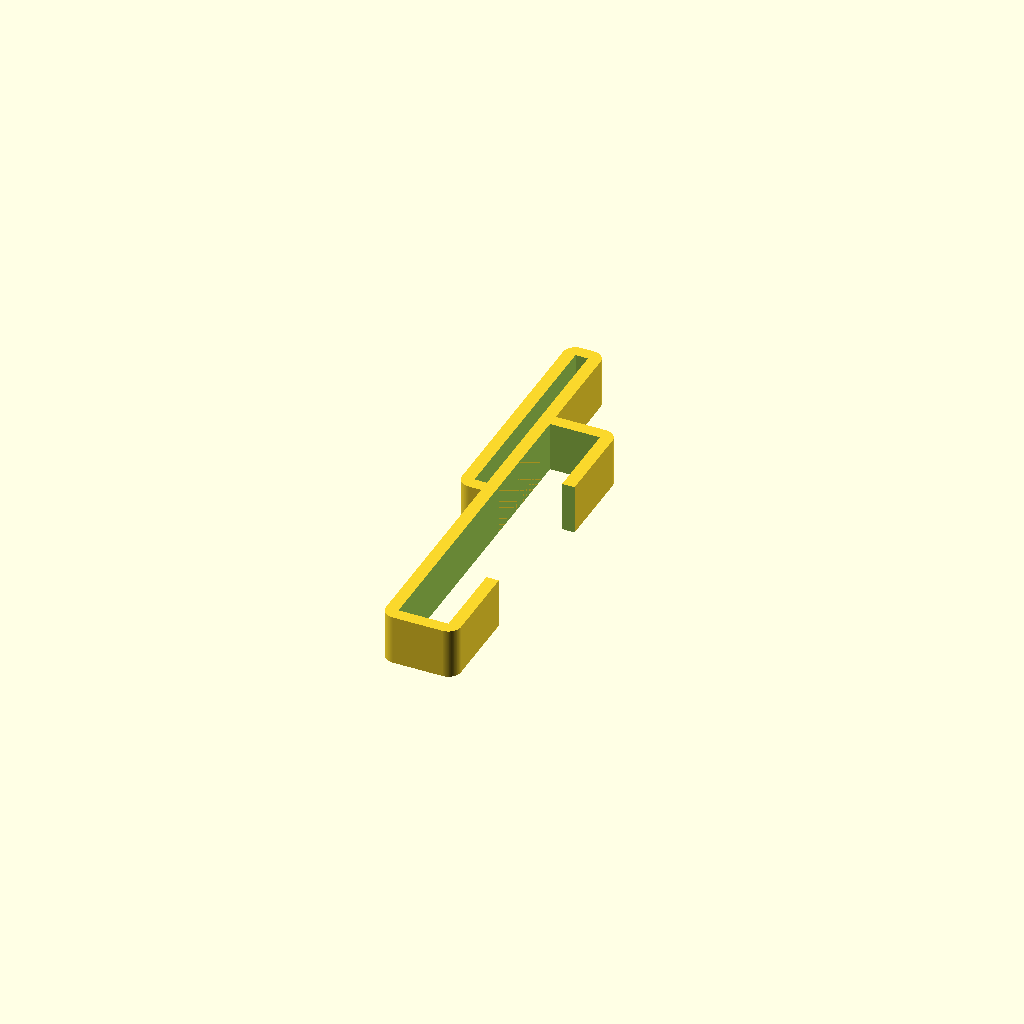
Cell 1: the model at its default parameters.
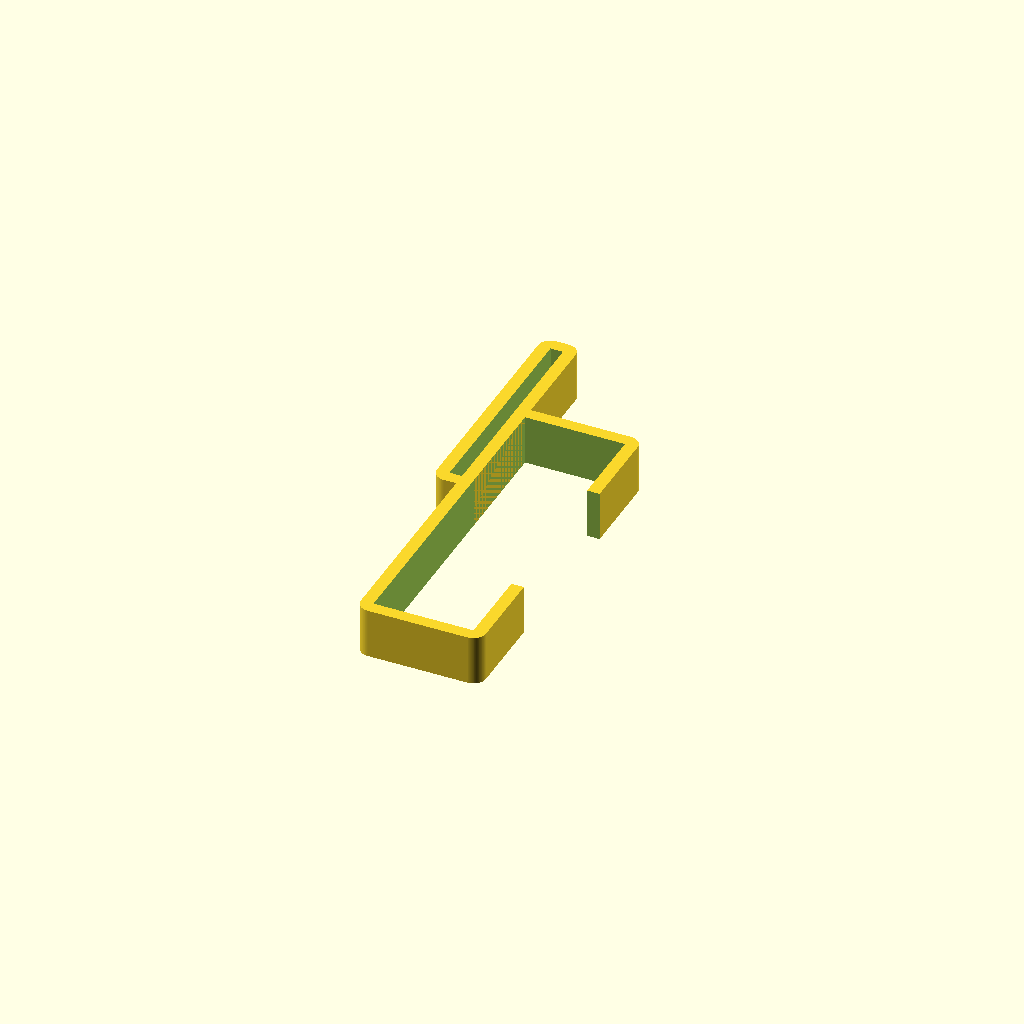
Cell 2: phone_depth = 24 (everything else at default).
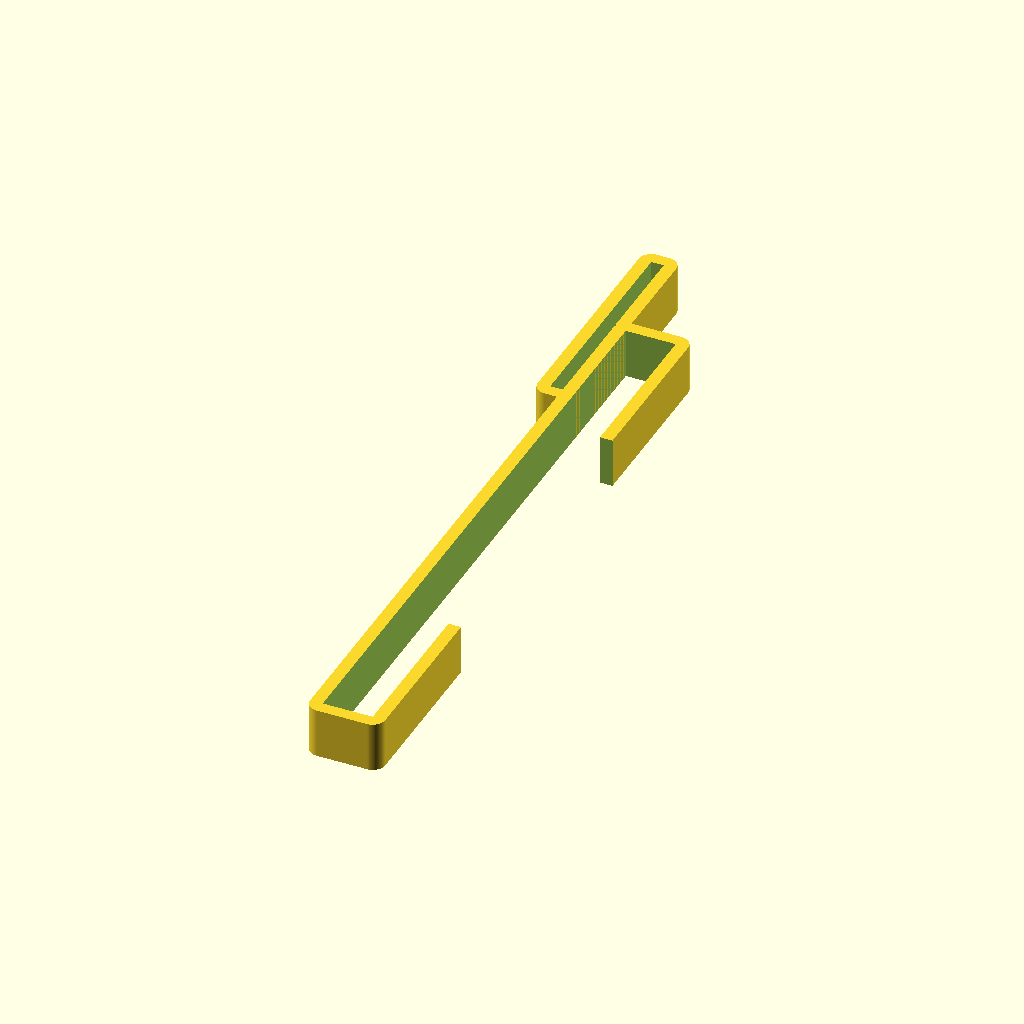
Cell 3: phone_width = 156 (everything else at default).
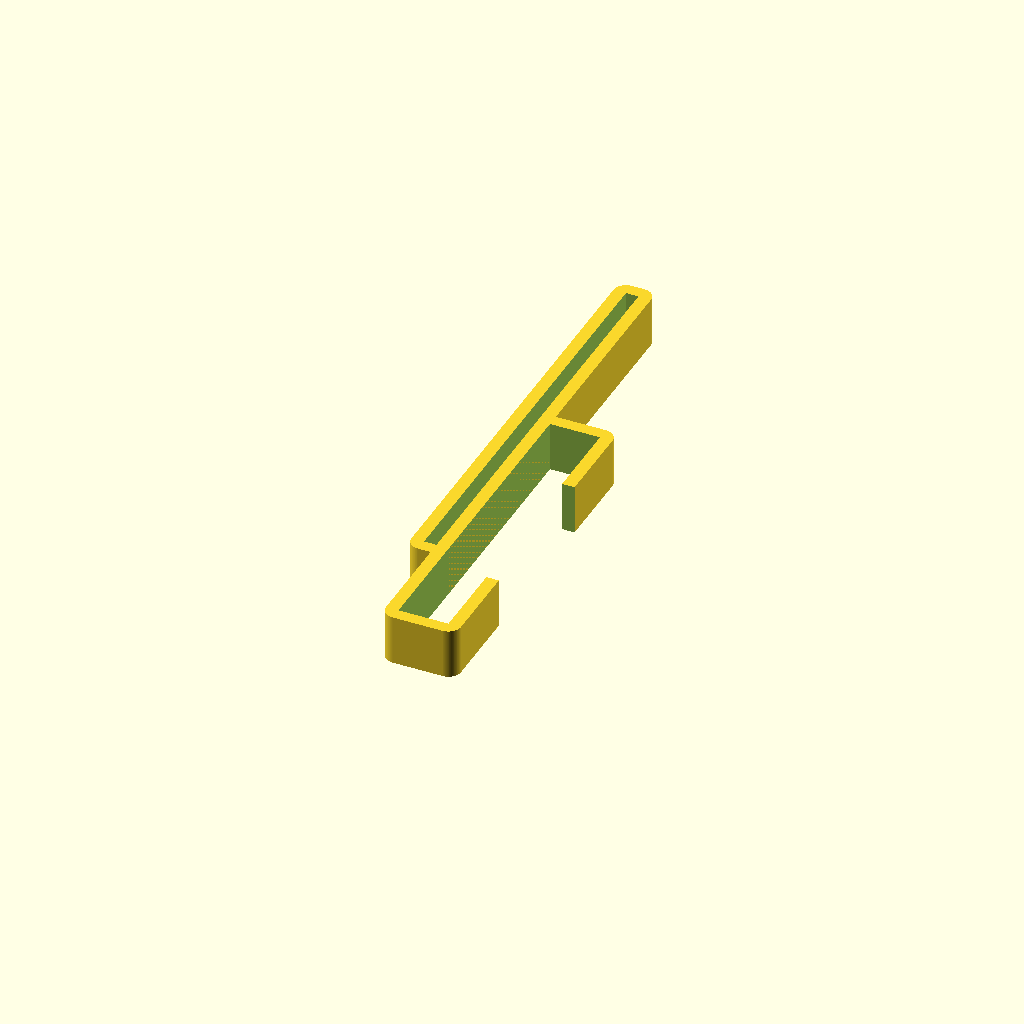
Cell 4: the same model with ruler_width = 104.
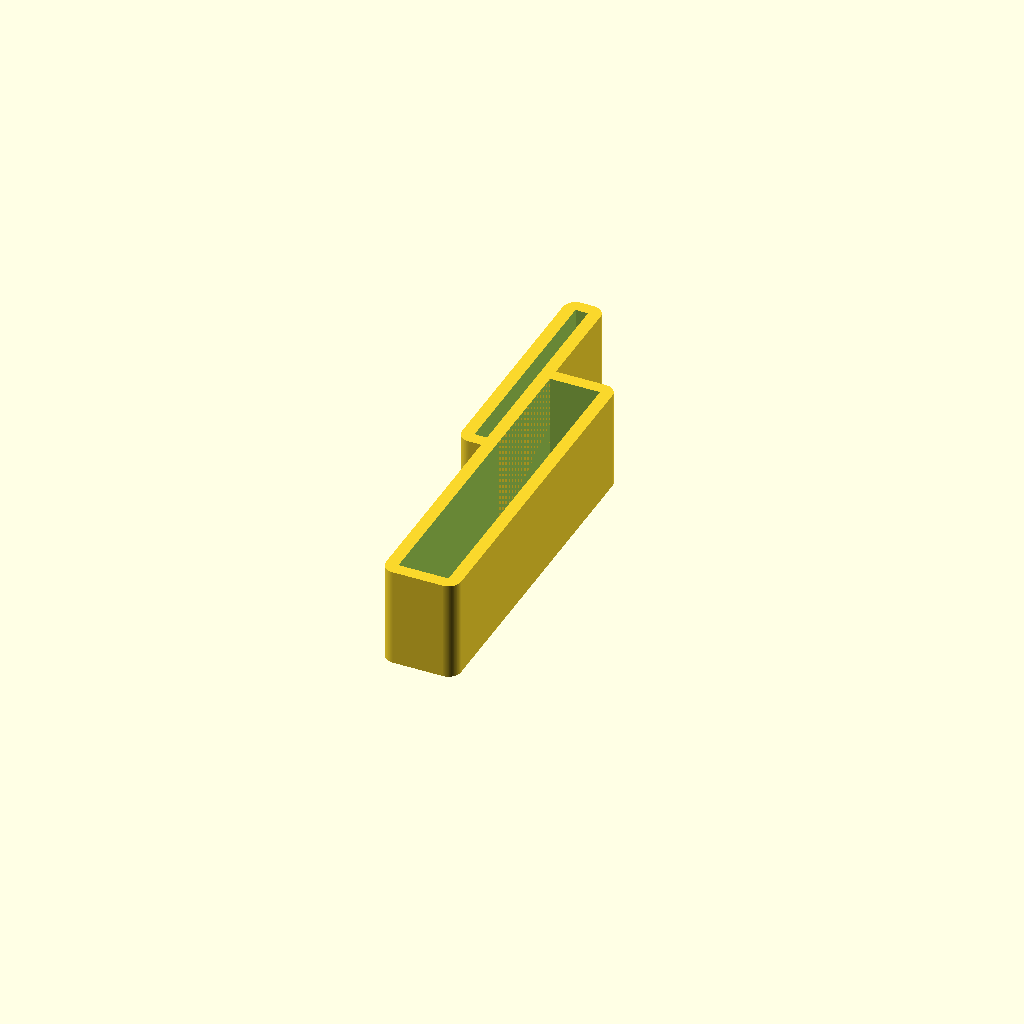
Cell 5: bracket_width = 24 (everything else at default).
All cells are drawn from one camera (rotation 55°, 0°, 25°, orthographic, colour scheme Cornfield), so only the parameter changes between them.
The OpenSCAD source (scadFiles/2036679/3216157.scad):
$fn=100;







//CUSTOMIZER VARIABLES

/* [Easy Photo Rig] */

 

//the thickness of your phone

phone_depth = 12; 



//the width of your phone

phone_width = 78; 



//the width of your ruler 

ruler_width = 52; 



//the thickness of your ruler

ruler_thickness = 3;  





//the width of the bracket

bracket_width = 12;  



//the thickness of the walls and radius of the corners

corner_radius =3; 

  

  

//use this to angle the phone down slightly. values above 10 are not recommended

tilt_angle = 0;



//CUSTOMIZER VARIABLES END









module ruler_holder()

{

    //offset the ruler holder from the phone holder

    rotate([0,0,tilt_angle])

    translate([-(phone_depth/2+corner_radius)-(ruler_thickness/2),phone_width/2,0])

difference()

{

hull()

{

    translate([-ruler_thickness/2,ruler_width/2,0])

        cylinder(h=bracket_width,r1=corner_radius,r2=corner_radius);

     translate([ruler_thickness/2,ruler_width/2,0])

        cylinder(h=bracket_width,r1=corner_radius,r2=corner_radius);  

   

   

       translate([-ruler_thickness/2,-ruler_width/2,0])

        cylinder(h=bracket_width,r1=corner_radius,r2=corner_radius);

     translate([ruler_thickness/2,-ruler_width/2,0])

        cylinder(h=bracket_width,r1=corner_radius,r2=corner_radius) ;

   

    

};



    cube([ruler_thickness/2*2,ruler_width/2*2,bracket_width*2+2],true);



}

}







module phone_holder()

{

difference()

{

hull()

{

    translate([-phone_depth/2,phone_width/2,0])

        cylinder(h=bracket_width,r1=corner_radius,r2=corner_radius);

     translate([phone_depth/2,phone_width/2,0])

        cylinder(h=bracket_width,r1=corner_radius,r2=corner_radius);  

   

   

       translate([-phone_depth/2,-phone_width/2,0])

        cylinder(h=bracket_width,r1=corner_radius,r2=corner_radius);

     translate([phone_depth/2,-phone_width/2,0])

        cylinder(h=bracket_width,r1=corner_radius,r2=corner_radius) ;

   

    

};



    cube([phone_depth/2*2,phone_width/2*2,bracket_width*2+2],true);



translate([bracket_width-2,0,0])

    cube([phone_depth/2*2,phone_width/2,bracket_width*2+2],true);

}

}







ruler_holder();

phone_holder();
Parameter table extracted from the source (name, type, default, range or options):
phone_depth: number, default 12
phone_width: number, default 78
ruler_width: number, default 52
ruler_thickness: number, default 3
bracket_width: number, default 12
corner_radius: number, default 3
tilt_angle: number, default 0
